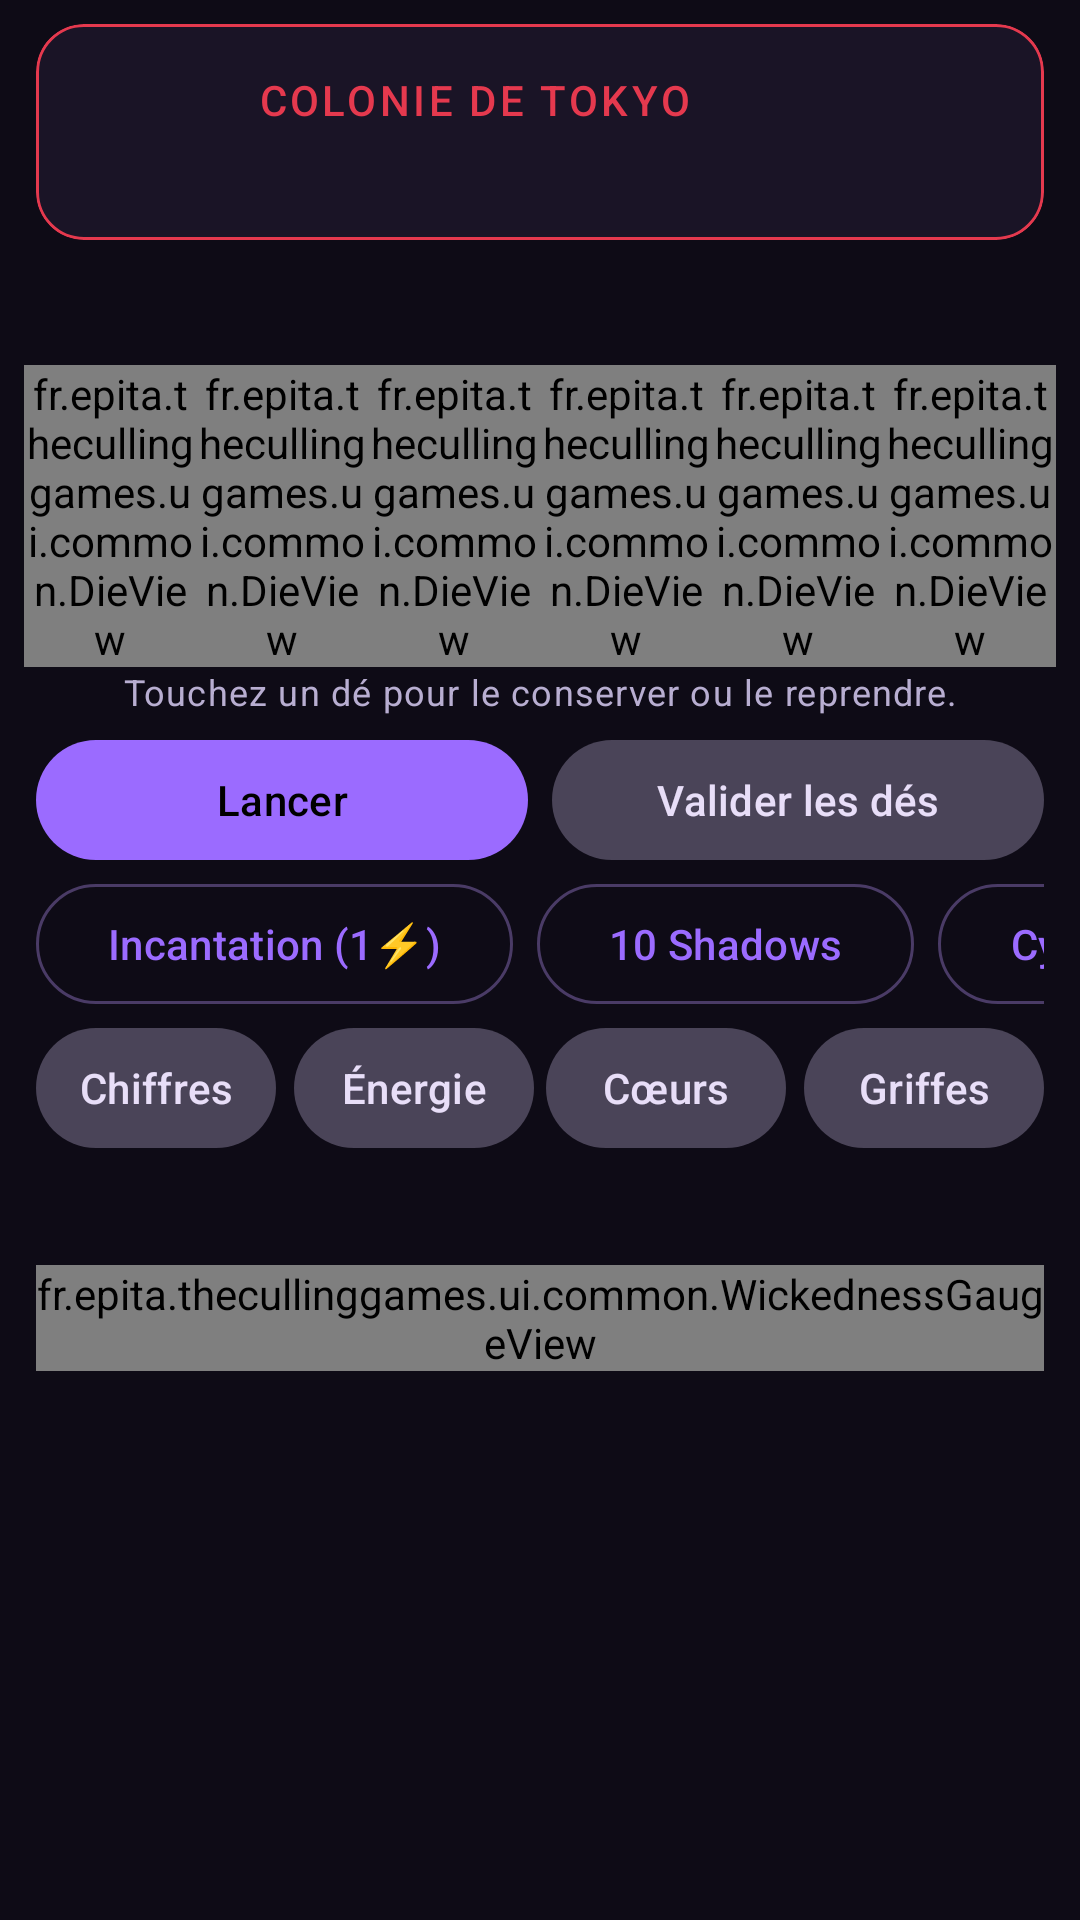

Android layout source for this screen:
<!-- AndroidManifest.xml: application theme Theme.TheCullingGames -->
<!-- res/layout/game_board_panel.xml -->
<?xml version="1.0" encoding="utf-8"?>
<LinearLayout xmlns:android="http://schemas.android.com/apk/res/android"
    xmlns:app="http://schemas.android.com/apk/res-auto"
    android:layout_width="match_parent"
    android:layout_height="wrap_content"
    android:orientation="vertical">

    <androidx.recyclerview.widget.RecyclerView
        android:id="@+id/players"
        android:layout_width="match_parent"
        android:layout_height="wrap_content"
        android:clipToPadding="false"
        android:orientation="horizontal"
        android:paddingHorizontal="8dp"
        app:layoutManager="androidx.recyclerview.widget.LinearLayoutManager" />

    <com.google.android.material.card.MaterialCardView
        android:id="@+id/tokyo_card"
        style="@style/Widget.Culling.Card"
        android:layout_width="match_parent"
        android:layout_height="wrap_content"
        android:layout_marginHorizontal="12dp"
        android:layout_marginTop="8dp"
        app:strokeColor="@color/wickedness_red">

        <LinearLayout
            android:layout_width="match_parent"
            android:layout_height="wrap_content"
            android:gravity="center_vertical"
            android:orientation="horizontal"
            android:padding="10dp">

            <com.google.android.material.imageview.ShapeableImageView
                android:id="@+id/tokyo_portrait"
                android:layout_width="52dp"
                android:layout_height="52dp"
                android:importantForAccessibility="no"
                android:scaleType="centerCrop"
                app:shapeAppearanceOverlay="@style/ShapeAppearance.Culling.Circle" />

            <LinearLayout
                android:layout_width="0dp"
                android:layout_height="wrap_content"
                android:layout_marginStart="12dp"
                android:layout_weight="1"
                android:orientation="vertical">

                <TextView
                    android:layout_width="wrap_content"
                    android:layout_height="wrap_content"
                    android:text="@string/tokyo_zone"
                    android:textAppearance="@style/TextAppearance.Culling.Section"
                    android:textColor="@color/wickedness_red" />

                <TextView
                    android:id="@+id/tokyo_name"
                    android:layout_width="wrap_content"
                    android:layout_height="wrap_content"
                    android:textAppearance="?attr/textAppearanceTitleMedium"
                    android:textColor="@color/text_primary" />
            </LinearLayout>
        </LinearLayout>
    </com.google.android.material.card.MaterialCardView>

    <TextView
        android:id="@+id/status"
        android:layout_width="match_parent"
        android:layout_height="wrap_content"
        android:layout_marginHorizontal="12dp"
        android:layout_marginTop="12dp"
        android:gravity="center"
        android:textAppearance="?attr/textAppearanceTitleMedium"
        android:textColor="@color/points_gold" />

    <LinearLayout
        android:id="@+id/dice_row"
        android:layout_width="match_parent"
        android:layout_height="wrap_content"
        android:layout_marginHorizontal="8dp"
        android:layout_marginTop="8dp"
        android:orientation="horizontal">

        <fr.epita.thecullinggames.ui.common.DieView
            android:id="@+id/die_0"
            android:layout_width="0dp"
            android:layout_height="wrap_content"
            android:layout_weight="1" />

        <fr.epita.thecullinggames.ui.common.DieView
            android:id="@+id/die_1"
            android:layout_width="0dp"
            android:layout_height="wrap_content"
            android:layout_weight="1" />

        <fr.epita.thecullinggames.ui.common.DieView
            android:id="@+id/die_2"
            android:layout_width="0dp"
            android:layout_height="wrap_content"
            android:layout_weight="1" />

        <fr.epita.thecullinggames.ui.common.DieView
            android:id="@+id/die_3"
            android:layout_width="0dp"
            android:layout_height="wrap_content"
            android:layout_weight="1" />

        <fr.epita.thecullinggames.ui.common.DieView
            android:id="@+id/die_4"
            android:layout_width="0dp"
            android:layout_height="wrap_content"
            android:layout_weight="1" />

        <fr.epita.thecullinggames.ui.common.DieView
            android:id="@+id/die_5"
            android:layout_width="0dp"
            android:layout_height="wrap_content"
            android:layout_weight="1" />
    </LinearLayout>

    <TextView
        android:id="@+id/tap_hint"
        android:layout_width="match_parent"
        android:layout_height="wrap_content"
        android:gravity="center"
        android:text="@string/tap_die_hint"
        android:textAppearance="?attr/textAppearanceBodySmall"
        android:textColor="@color/text_secondary" />

    <LinearLayout
        android:layout_width="match_parent"
        android:layout_height="wrap_content"
        android:layout_marginHorizontal="12dp"
        android:layout_marginTop="4dp"
        android:orientation="horizontal">

        <com.google.android.material.button.MaterialButton
            android:id="@+id/btn_roll"
            android:layout_width="0dp"
            android:layout_height="wrap_content"
            android:layout_marginEnd="4dp"
            android:layout_weight="1"
            android:text="@string/action_roll" />

        <com.google.android.material.button.MaterialButton
            android:id="@+id/btn_stop"
            style="@style/Widget.Material3.Button.TonalButton"
            android:layout_width="0dp"
            android:layout_height="wrap_content"
            android:layout_marginStart="4dp"
            android:layout_weight="1"
            android:text="@string/action_stop" />
    </LinearLayout>

    <HorizontalScrollView
        android:layout_width="match_parent"
        android:layout_height="wrap_content"
        android:layout_marginHorizontal="12dp"
        android:scrollbars="none">

        <LinearLayout
            android:layout_width="wrap_content"
            android:layout_height="wrap_content"
            android:orientation="horizontal">

            <com.google.android.material.button.MaterialButton
                android:id="@+id/btn_incantation"
                style="@style/Widget.Material3.Button.OutlinedButton"
                android:layout_width="wrap_content"
                android:layout_height="wrap_content"
                android:layout_marginEnd="8dp"
                android:text="@string/action_incantation" />

            <com.google.android.material.button.MaterialButton
                android:id="@+id/btn_ten_shadows"
                style="@style/Widget.Material3.Button.OutlinedButton"
                android:layout_width="wrap_content"
                android:layout_height="wrap_content"
                android:layout_marginEnd="8dp"
                android:text="@string/action_ten_shadows" />

            <com.google.android.material.button.MaterialButton
                android:id="@+id/btn_cyber"
                style="@style/Widget.Material3.Button.OutlinedButton"
                android:layout_width="wrap_content"
                android:layout_height="wrap_content"
                android:text="@string/action_cyber" />
        </LinearLayout>
    </HorizontalScrollView>

    <LinearLayout
        android:id="@+id/resolve_row"
        android:layout_width="match_parent"
        android:layout_height="wrap_content"
        android:layout_marginHorizontal="12dp"
        android:orientation="horizontal">

        <com.google.android.material.button.MaterialButton
            android:id="@+id/btn_resolve_numbers"
            style="@style/Widget.Material3.Button.TonalButton"
            android:layout_width="0dp"
            android:layout_height="wrap_content"
            android:layout_marginEnd="4dp"
            android:layout_weight="1"
            android:paddingHorizontal="4dp"
            android:text="@string/group_numbers" />

        <com.google.android.material.button.MaterialButton
            android:id="@+id/btn_resolve_energy"
            style="@style/Widget.Material3.Button.TonalButton"
            android:layout_width="0dp"
            android:layout_height="wrap_content"
            android:layout_marginHorizontal="2dp"
            android:layout_weight="1"
            android:paddingHorizontal="4dp"
            android:text="@string/group_energy" />

        <com.google.android.material.button.MaterialButton
            android:id="@+id/btn_resolve_hearts"
            style="@style/Widget.Material3.Button.TonalButton"
            android:layout_width="0dp"
            android:layout_height="wrap_content"
            android:layout_marginHorizontal="2dp"
            android:layout_weight="1"
            android:paddingHorizontal="4dp"
            android:text="@string/group_hearts" />

        <com.google.android.material.button.MaterialButton
            android:id="@+id/btn_resolve_claws"
            style="@style/Widget.Material3.Button.TonalButton"
            android:layout_width="0dp"
            android:layout_height="wrap_content"
            android:layout_marginStart="4dp"
            android:layout_weight="1"
            android:paddingHorizontal="4dp"
            android:text="@string/group_claws" />
    </LinearLayout>

    <TextView
        android:id="@+id/wickedness_label"
        android:layout_width="match_parent"
        android:layout_height="wrap_content"
        android:layout_marginHorizontal="12dp"
        android:layout_marginTop="12dp"
        android:textAppearance="@style/TextAppearance.Culling.Section"
        android:textColor="@color/wickedness_red" />

    <fr.epita.thecullinggames.ui.common.WickednessGaugeView
        android:id="@+id/wickedness_gauge"
        android:layout_width="match_parent"
        android:layout_height="wrap_content"
        android:layout_marginHorizontal="12dp"
        android:layout_marginTop="4dp" />
</LinearLayout>
<!-- resources referenced by this layout -->
<resources>
  <color name="points_gold">#FFF2C14E</color>
  <color name="text_primary">#FFF3EEFF</color>
  <color name="text_secondary">#FFB8AED1</color>
  <color name="wickedness_red">#FFE5394E</color>
  <string name="action_cyber">Cybercerveau</string>
  <string name="action_incantation">Incantation (1⚡)</string>
  <string name="action_roll">Lancer</string>
  <string name="action_stop">Valider les dés</string>
  <string name="action_ten_shadows">10 Shadows</string>
  <string name="group_claws">Griffes</string>
  <string name="group_energy">Énergie</string>
  <string name="group_hearts">Cœurs</string>
  <string name="group_numbers">Chiffres</string>
  <string name="tap_die_hint">Touchez un dé pour le conserver ou le reprendre.</string>
  <string name="tokyo_zone">Colonie de Tokyo</string>
  <style name="ShapeAppearance.Culling.Circle" parent="">
          <item name="cornerFamily">rounded</item>
          <item name="cornerSize">50%</item>
      </style>
  <style name="TextAppearance.Culling.Section" parent="TextAppearance.Material3.TitleSmall">
          <item name="android:textColor">@color/cursed_purple</item>
          <item name="android:textAllCaps">true</item>
          <item name="android:letterSpacing">0.08</item>
      </style>
  <style name="Widget.Culling.Card" parent="Widget.Material3.CardView.Filled">
          <item name="cardBackgroundColor">@color/cursed_surface</item>
          <item name="cardCornerRadius">16dp</item>
          <item name="strokeColor">@color/cursed_outline</item>
          <item name="strokeWidth">1dp</item>
      </style>
  <style name="Theme.TheCullingGames" parent="Base.Theme.TheCullingGames" />
  <color name="cursed_purple">#FF9B6BFF</color>
  <color name="cursed_surface">#FF1A1426</color>
  <color name="cursed_outline">#FF4A3B66</color>
  <style name="Base.Theme.TheCullingGames" parent="Theme.Material3.Dark.NoActionBar">
          <item name="colorPrimary">@color/cursed_purple</item>
          <item name="colorOnPrimary">@color/black</item>
          <item name="colorPrimaryContainer">@color/cursed_purple_dark</item>
          <item name="colorOnPrimaryContainer">@color/text_primary</item>
          <item name="colorSecondary">@color/infinity_blue</item>
          <item name="colorOnSecondary">@color/black</item>
          <item name="colorTertiary">@color/wickedness_red</item>
          <item name="colorError">@color/wickedness_red</item>
          <item name="android:colorBackground">@color/cursed_background</item>
          <item name="colorSurface">@color/cursed_surface</item>
          <item name="colorSurfaceContainer">@color/cursed_surface</item>
          <item name="colorSurfaceContainerHigh">@color/cursed_surface_high</item>
          <item name="colorOnSurface">@color/text_primary</item>
          <item name="colorOnSurfaceVariant">@color/text_secondary</item>
          <item name="colorOutline">@color/cursed_outline</item>
          <item name="android:statusBarColor" tools:targetApi="34">@color/cursed_background</item>
      </style>
  <color name="black">#FF000000</color>
  <color name="cursed_purple_dark">#FF4B2A99</color>
  <color name="infinity_blue">#FF5EC8FF</color>
  <color name="cursed_background">#FF0E0B16</color>
  <color name="cursed_surface_high">#FF261D38</color>
</resources>
